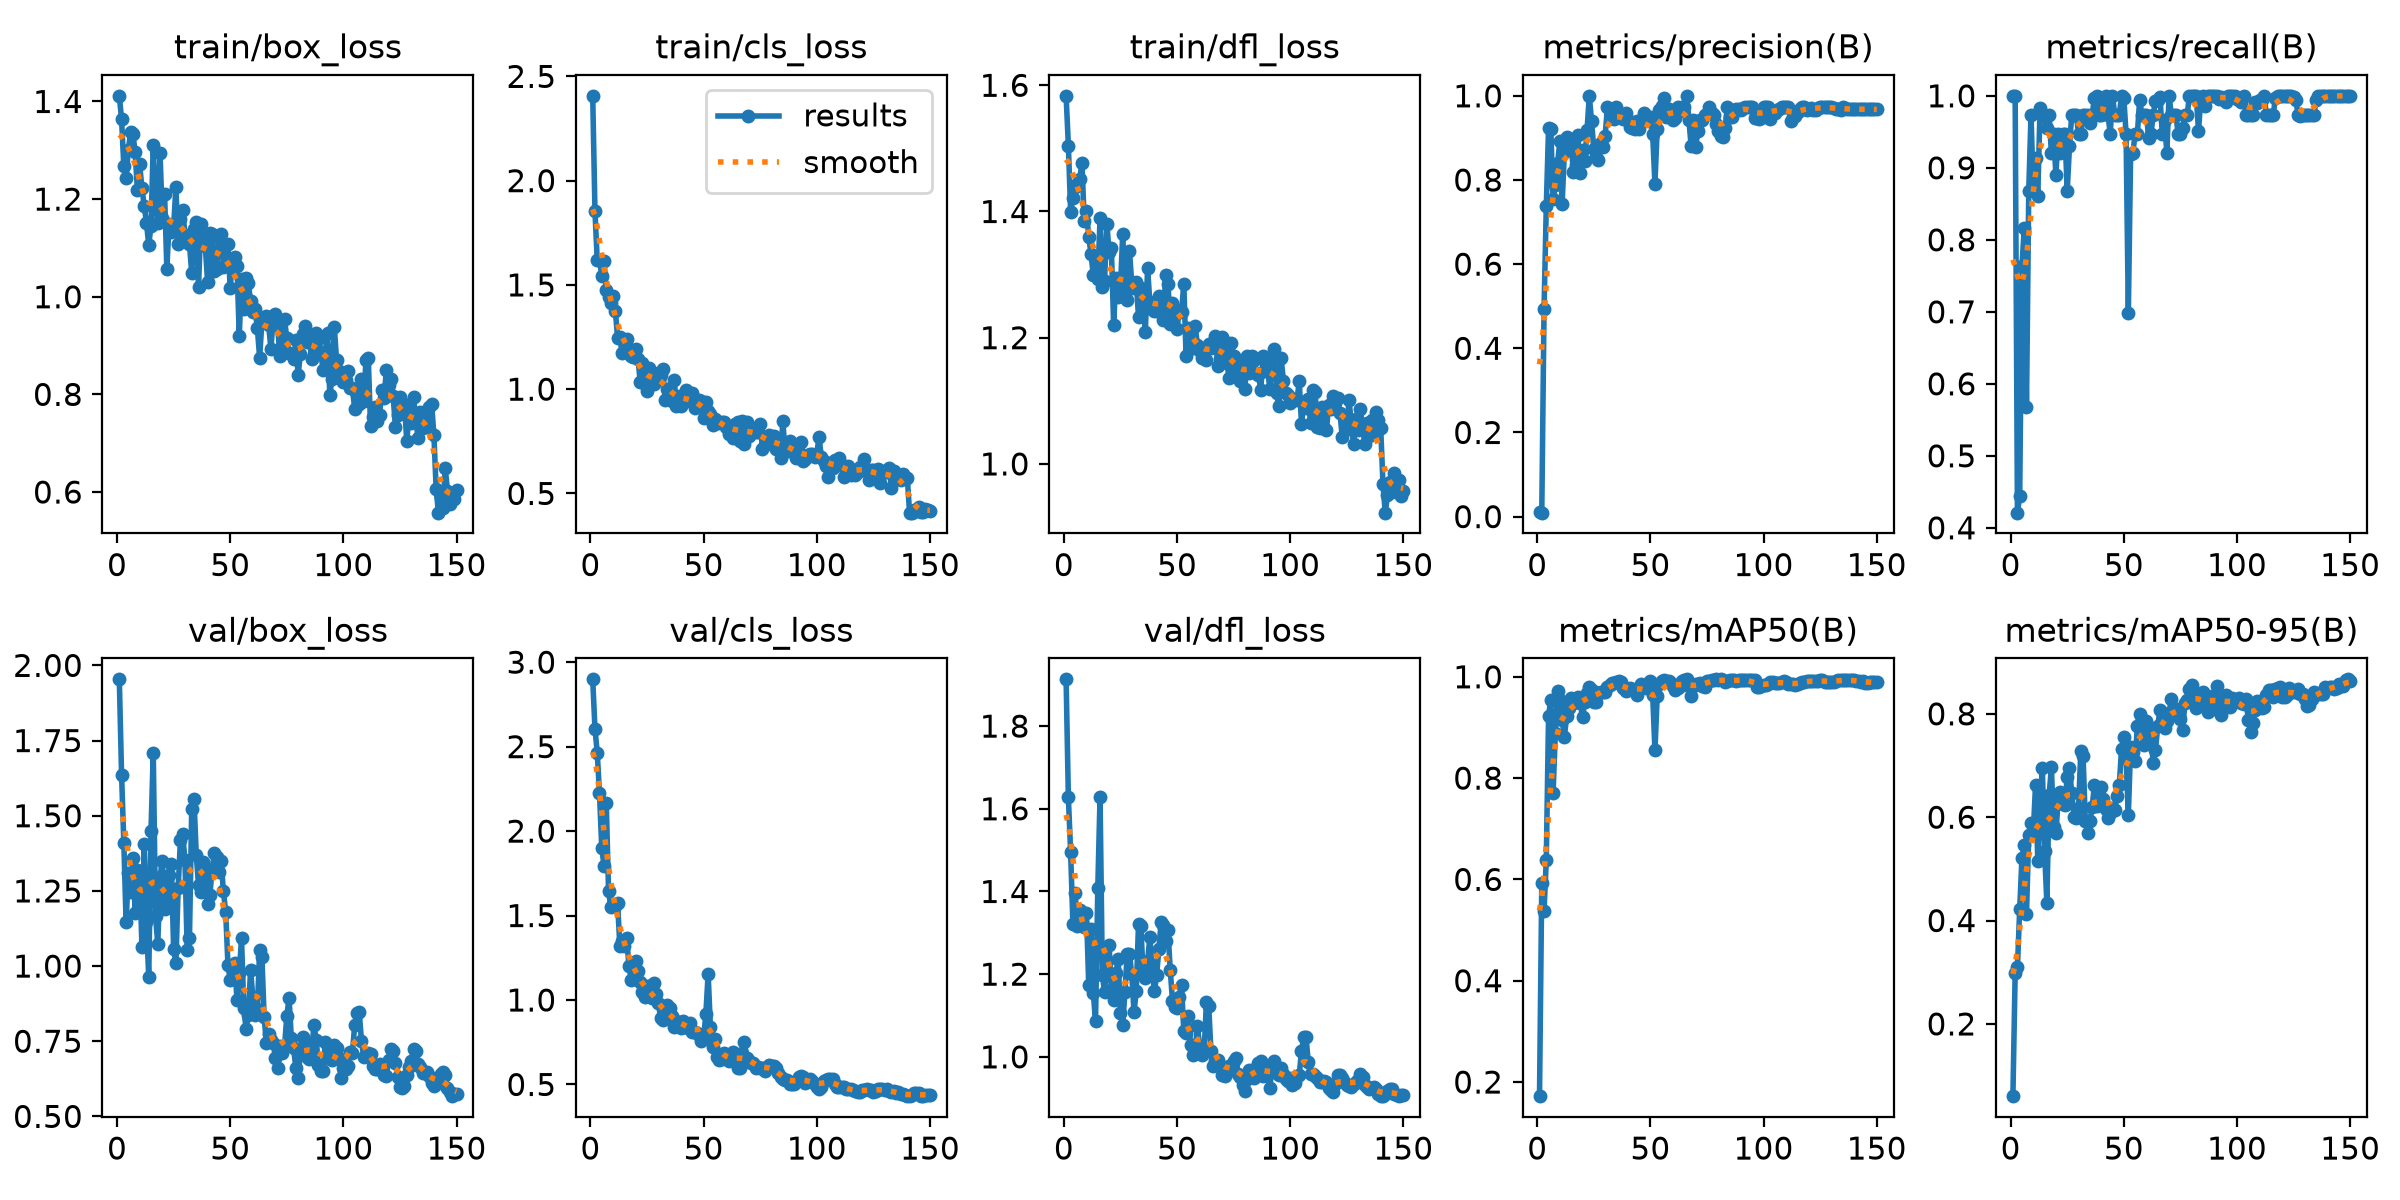

Values plotted in this chart, from the file beside it:
epoch, time, train/box_loss, train/cls_loss, train/dfl_loss, metrics/precision(B), metrics/recall(B), metrics/mAP50(B), metrics/mAP50-95(B), val/box_loss, val/cls_loss, val/dfl_loss, lr/pg0, lr/pg1, lr/pg2
1, 3.02, 1.412, 2.407, 1.583, 0.0098, 1, 0.1721, 0.06026, 1.954, 2.898, 1.913, 0.0003095, 0.0003095, 0.06936
2, 3.915, 1.364, 1.852, 1.504, 0.0094, 1, 0.5925, 0.2995, 1.637, 2.607, 1.627, 0.0006386, 0.0006386, 0.03635
3, 4.804, 1.267, 1.618, 1.4, 0.4926, 0.421, 0.5367, 0.3095, 1.41, 2.464, 1.495, 0.0009633, 0.0009633, 0.003344
4, 5.687, 1.243, 1.619, 1.422, 0.7376, 0.4439, 0.6392, 0.4218, 1.146, 2.223, 1.322, 0.0009802, 0.0009802, 0.0009802
5, 6.574, 1.301, 1.544, 1.438, 0.9231, 0.7632, 0.9235, 0.5216, 1.311, 1.899, 1.397, 0.0009736, 0.0009736, 0.0009736
6, 7.457, 1.337, 1.616, 1.444, 0.9203, 0.8158, 0.9546, 0.5453, 1.246, 1.796, 1.315, 0.000967, 0.000967, 0.000967
7, 8.345, 1.334, 1.474, 1.451, 0.7549, 0.5676, 0.7706, 0.4122, 1.36, 2.166, 1.356, 0.0009604, 0.0009604, 0.0009604
8, 9.222, 1.296, 1.44, 1.477, 0.7874, 0.8684, 0.8887, 0.566, 1.175, 1.645, 1.323, 0.0009538, 0.0009538, 0.0009538
9, 10.12, 1.219, 1.413, 1.385, 0.8409, 0.9737, 0.971, 0.5896, 1.319, 1.552, 1.314, 0.0009472, 0.0009472, 0.0009472
10, 10.99, 1.271, 1.449, 1.401, 0.8924, 0.8684, 0.9552, 0.5702, 1.315, 1.571, 1.348, 0.0009406, 0.0009406, 0.0009406
11, 11.88, 1.222, 1.375, 1.36, 0.743, 0.9133, 0.9156, 0.6629, 1.063, 1.554, 1.173, 0.000934, 0.000934, 0.000934
12, 12.78, 1.187, 1.247, 1.333, 0.8674, 0.8611, 0.8815, 0.5151, 1.406, 1.576, 1.309, 0.0009274, 0.0009274, 0.0009274
13, 13.68, 1.152, 1.248, 1.3, 0.9033, 0.9837, 0.923, 0.6256, 1.147, 1.318, 1.155, 0.0009208, 0.0009208, 0.0009208
14, 14.6, 1.106, 1.173, 1.323, 0.8919, 0.9737, 0.9381, 0.6953, 0.9623, 1.347, 1.086, 0.0009142, 0.0009142, 0.0009142
15, 15.51, 1.145, 1.231, 1.293, 0.8807, 0.9712, 0.9573, 0.5341, 1.448, 1.322, 1.408, 0.0009076, 0.0009076, 0.0009076
16, 16.4, 1.311, 1.24, 1.389, 0.8194, 0.9556, 0.9475, 0.4346, 1.71, 1.369, 1.63, 0.000901, 0.000901, 0.000901
17, 17.28, 1.187, 1.186, 1.28, 0.8366, 0.9737, 0.95, 0.6425, 1.166, 1.202, 1.199, 0.0008944, 0.0008944, 0.0008944
18, 18.15, 1.15, 1.159, 1.29, 0.9059, 0.9211, 0.9603, 0.6965, 1.074, 1.12, 1.156, 0.0008878, 0.0008878, 0.0008878
19, 19.05, 1.294, 1.156, 1.381, 0.8174, 0.9474, 0.9476, 0.5809, 1.297, 1.189, 1.231, 0.0008812, 0.0008812, 0.0008812
20, 19.96, 1.161, 1.195, 1.336, 0.8712, 0.8901, 0.9212, 0.5692, 1.351, 1.231, 1.27, 0.0008746, 0.0008746, 0.0008746
21, 20.84, 1.211, 1.146, 1.341, 0.8451, 0.9474, 0.9495, 0.6339, 1.191, 1.169, 1.161, 0.000868, 0.000868, 0.000868
22, 21.74, 1.058, 1.034, 1.22, 0.9188, 0.9211, 0.9688, 0.6485, 1.198, 1.107, 1.138, 0.0008614, 0.0008614, 0.0008614
23, 22.66, 1.149, 1.127, 1.294, 1, 0.9467, 0.9789, 0.6263, 1.302, 1.045, 1.203, 0.0008548, 0.0008548, 0.0008548
24, 23.57, 1.133, 1.025, 1.265, 0.9397, 0.9474, 0.9741, 0.6245, 1.338, 1.016, 1.237, 0.0008482, 0.0008482, 0.0008482
25, 24.47, 1.142, 0.9899, 1.278, 0.8731, 0.8684, 0.9503, 0.6784, 1.057, 1.083, 1.106, 0.0008416, 0.0008416, 0.0008416
26, 25.35, 1.226, 1.101, 1.364, 0.8548, 0.9299, 0.9511, 0.695, 1.01, 1.083, 1.077, 0.000835, 0.000835, 0.000835
27, 26.23, 1.108, 1.082, 1.267, 0.8482, 0.9737, 0.9677, 0.6466, 1.258, 1.011, 1.158, 0.0008284, 0.0008284, 0.0008284
28, 27.13, 1.16, 1.024, 1.259, 0.8869, 0.9737, 0.9706, 0.6012, 1.419, 1.101, 1.25, 0.0008218, 0.0008218, 0.0008218
29, 28.09, 1.179, 1.046, 1.337, 0.8781, 0.9737, 0.9697, 0.5983, 1.439, 1.033, 1.249, 0.0008152, 0.0008152, 0.0008152
30, 28.98, 1.127, 1.072, 1.287, 0.9049, 0.9474, 0.9695, 0.6174, 1.353, 0.9836, 1.201, 0.0008086, 0.0008086, 0.0008086
31, 29.88, 1.121, 1.069, 1.278, 0.9729, 0.9474, 0.9793, 0.7281, 1.053, 0.8919, 1.107, 0.000802, 0.000802, 0.000802
32, 30.82, 1.108, 1.094, 1.288, 0.9673, 0.9737, 0.984, 0.7181, 1.093, 0.8832, 1.16, 0.0007954, 0.0007954, 0.0007954
33, 31.71, 1.048, 0.9499, 1.232, 0.9476, 0.9737, 0.9873, 0.593, 1.523, 0.9405, 1.322, 0.0007888, 0.0007888, 0.0007888
34, 32.6, 1.14, 0.9986, 1.278, 0.9445, 0.9737, 0.9877, 0.57, 1.554, 0.9678, 1.317, 0.0007822, 0.0007822, 0.0007822
35, 33.49, 1.154, 0.9957, 1.269, 0.9734, 0.9619, 0.9894, 0.5923, 1.371, 0.952, 1.204, 0.0007756, 0.0007756, 0.0007756
36, 34.37, 1.02, 0.9425, 1.208, 0.9499, 0.9737, 0.9914, 0.6194, 1.269, 0.9071, 1.19, 0.000769, 0.000769, 0.000769
37, 35.25, 1.148, 1.045, 1.31, 0.9498, 0.9964, 0.989, 0.6624, 1.248, 0.8409, 1.231, 0.0007624, 0.0007624, 0.0007624
38, 36.14, 1.116, 0.9208, 1.256, 0.9452, 1, 0.9785, 0.6226, 1.345, 0.8736, 1.29, 0.0007558, 0.0007558, 0.0007558
39, 37.03, 1.104, 0.9649, 1.245, 0.959, 0.9737, 0.9714, 0.6415, 1.285, 0.8621, 1.213, 0.0007492, 0.0007492, 0.0007492
40, 37.92, 1.03, 0.9215, 1.243, 0.9414, 0.9737, 0.9741, 0.6591, 1.208, 0.8347, 1.159, 0.0007426, 0.0007426, 0.0007426
41, 38.8, 1.131, 0.9418, 1.242, 0.9259, 0.9862, 0.9779, 0.636, 1.236, 0.8782, 1.198, 0.000736, 0.000736, 0.000736
42, 39.69, 1.129, 0.9961, 1.267, 0.9231, 1, 0.9757, 0.6156, 1.32, 0.855, 1.262, 0.0007294, 0.0007294, 0.0007294
43, 40.57, 1.053, 0.9504, 1.245, 0.9208, 0.9737, 0.9744, 0.5988, 1.377, 0.8348, 1.327, 0.0007228, 0.0007228, 0.0007228
44, 41.46, 1.058, 0.9443, 1.228, 0.9412, 0.9474, 0.9632, 0.6079, 1.361, 0.8649, 1.318, 0.0007162, 0.0007162, 0.0007162
45, 42.36, 1.123, 0.9796, 1.3, 0.9219, 1, 0.9763, 0.6176, 1.313, 0.8123, 1.281, 0.0007096, 0.0007096, 0.0007096
46, 43.23, 1.129, 0.9096, 1.286, 0.9431, 0.9737, 0.9857, 0.613, 1.349, 0.8091, 1.307, 0.000703, 0.000703, 0.000703
47, 44.12, 1.061, 0.9326, 1.222, 0.9586, 0.9737, 0.9825, 0.6411, 1.248, 0.8038, 1.211, 0.0006964, 0.0006964, 0.0006964
48, 45.02, 1.062, 0.9496, 1.255, 0.9433, 0.9737, 0.9786, 0.6621, 1.181, 0.7913, 1.136, 0.0006898, 0.0006898, 0.0006898
49, 45.88, 1.107, 0.9436, 1.244, 0.9482, 1, 0.9833, 0.7325, 1.004, 0.7592, 1.12, 0.0006832, 0.0006832, 0.0006832
50, 46.76, 1.019, 0.8615, 1.214, 0.9499, 0.9975, 0.9925, 0.7557, 0.9526, 0.7774, 1.117, 0.0006766, 0.0006766, 0.0006766
51, 47.64, 1.072, 0.9385, 1.244, 0.9084, 0.9474, 0.9649, 0.7137, 0.9935, 0.916, 1.145, 0.00067, 0.00067, 0.00067
52, 48.51, 1.082, 0.8969, 1.24, 0.7911, 0.6977, 0.8546, 0.604, 1.01, 1.157, 1.173, 0.0006634, 0.0006634, 0.0006634
53, 49.37, 1.063, 0.8821, 1.286, 0.9208, 0.9186, 0.9613, 0.7361, 0.8865, 0.8397, 1.062, 0.0006568, 0.0006568, 0.0006568
54, 50.23, 0.9195, 0.8299, 1.171, 0.9664, 0.9211, 0.9866, 0.7255, 0.9764, 0.7206, 1.058, 0.0006502, 0.0006502, 0.0006502
55, 51.1, 1.036, 0.8547, 1.215, 0.9759, 0.9474, 0.9913, 0.709, 1.092, 0.7663, 1.099, 0.0006436, 0.0006436, 0.0006436
56, 51.97, 0.975, 0.8432, 1.191, 0.9951, 0.9474, 0.9928, 0.7759, 0.8616, 0.6631, 1.028, 0.000637, 0.000637, 0.000637
57, 52.85, 1.039, 0.8366, 1.184, 0.9497, 0.9946, 0.9927, 0.7993, 0.7908, 0.6427, 1.005, 0.0006304, 0.0006304, 0.0006304
58, 53.72, 1.028, 0.8445, 1.219, 0.9694, 0.9737, 0.9911, 0.7898, 0.8357, 0.6507, 1.013, 0.0006238, 0.0006238, 0.0006238
59, 54.59, 0.9911, 0.8419, 1.189, 0.9493, 0.9737, 0.9885, 0.7388, 0.9869, 0.6891, 1.076, 0.0006172, 0.0006172, 0.0006172
60, 55.45, 0.9697, 0.817, 1.18, 0.9424, 0.9737, 0.9825, 0.7866, 0.8966, 0.6673, 1.026, 0.0006106, 0.0006106, 0.0006106
... 90 more rows
